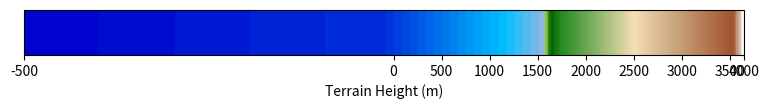

The matplotlib source for this figure: (Note: this script raises an exception after producing the figure.)
## Brian Blaylock
## June 1, 2020

"""
================
Terrain Colormap
================
"""

import matplotlib.colors as mcolors
import matplotlib.pyplot as plt
import numpy as np
import matplotlib as mpl

# Inspired by the Matplotlib docs
# https://matplotlib.org/3.2.0/tutorials/colors/colormapnorms.html#custom-normalization-manually-implement-two-linear-ranges
class MidpointNormalize(mcolors.Normalize):
    def __init__(self, vmin=None, vmax=None, vcenter=None, clip=False):
        self.vcenter = vcenter
        mcolors.Normalize.__init__(self, vmin, vmax, clip)

    def __call__(self, value, clip=None):
        # I'm ignoring masked values and all kinds of edge cases to make a
        # simple example...
        x, y = [self.vmin, self.vcenter, self.vmax], [0, 0.5, 1]
        return np.ma.masked_array(np.interp(value, x, y))

def cm_terrain(water=True, water_threshold=-99, ocean_bottom=-500, land_top=3650,
               display_cmap=False):
    """
    Colormap for terrain.
    
    .. image:: _static/BB_cmap/cm_terrain.png
    
    Parameters
    ----------
    water : bool
        Include water in the colormap.
    water_threshold : int or float
        The value where the colors for water values begin.
        Default is -99 because some land points are below sea level
        and we don't want to color those points as ocean.
        You might consider using a landsea mask to change water colors
        to some value below -99
    ocean_bottom, land_top : int or float
        The bottom of the ocean and top of land surface.
    display_cmap : bool
        Show the colorbar.
    
    Examples
    --------
    >>> import matplotlib.pyplot as plt
    >>> import numpy as np
    >>> cm_cmap, cm_label = cm_terrain()
    >>> plt.pcolormesh(np.random.rand(10,10)*3000, **cm_cmap)
    >>> plt.colorbar(**cm_label)
        
    """
    if water:
        oceancolors = ["mediumblue", "deepskyblue", np.array([151, 182, 225])/255]
        nodes = [0.0, 0.8, 1.0]
        colors_ocean = mcolors.LinearSegmentedColormap.from_list("ocean_cmap", list(zip(nodes, oceancolors)))
        colors_ocean = colors_ocean(np.linspace(0, 1, 256))


    landcolors = ['yellowgreen', "darkgreen", "forestgreen", "wheat", "tan", "sienna", "snow"]
    nodes = [0.0, 0.03, 0.08, .45, 0.60, 0.95, 1.0]
    colors_land = mcolors.LinearSegmentedColormap.from_list("land_cmap", list(zip(nodes, landcolors)))
    colors_land = colors_land(np.linspace(0, 1, 256))


    if water:
        all_colors = np.vstack((colors_ocean, colors_land))
    else:
        all_colors = colors_land
    cmap = mcolors.LinearSegmentedColormap.from_list('BKB_terrain_cmap', all_colors)

    if water:
        norm = MidpointNormalize(vmin=ocean_bottom,
                                 vcenter=water_threshold,
                                 vmax=land_top)
    else:
        norm = mcolors.Normalize(vmax=land_top, vmin=water_threshold)
        
    label = 'Terrain Height (m)'
    
    if display_cmap:
        fig = plt.figure(figsize=(8, 3))
        ax = fig.add_axes([0.05, 0.80, 0.9, 0.15])
        cb = mpl.colorbar.ColorbarBase(ax, orientation='horizontal', 
                                       cmap=cmap, norm=norm, label=label)
    
    return {'cmap': cmap, 'norm': norm}, {'label': label}

if __name__ == "__main__":

    cm_terrain(display_cmap=True)
    plt.savefig('../docs/_static/BB_cmap/cm_terrain', bbox_inches='tight')
